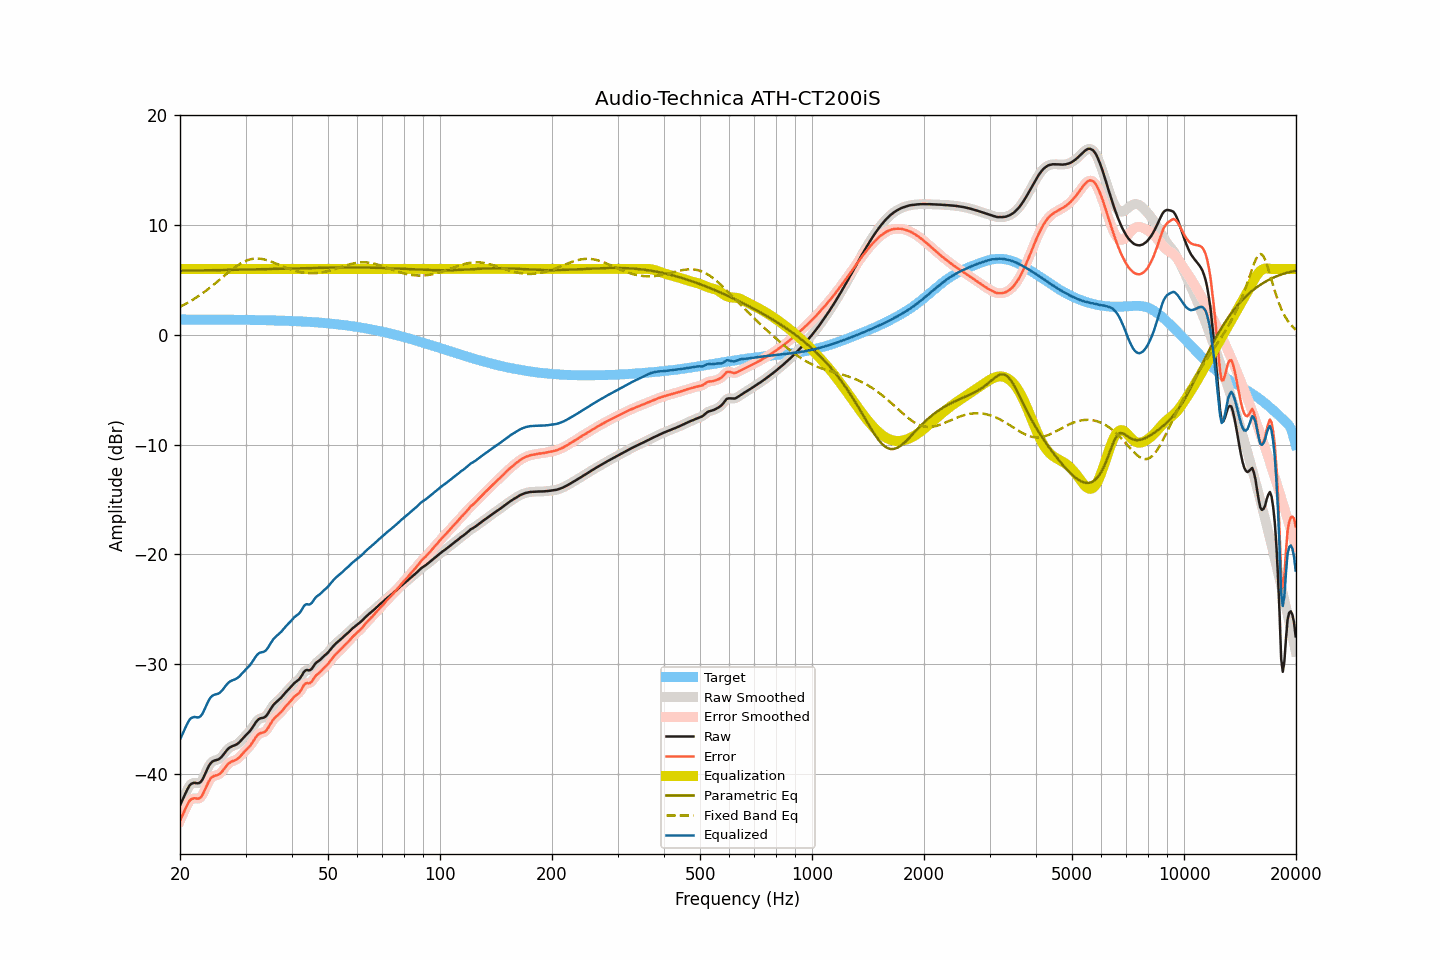

Values plotted in this chart, from the file beside it:
frequency, raw, smoothed, error, error_smoothed, equalization, parametric_eq, fixed_band_eq, equalized_raw, equalized_smoothed, target
20.00, -42.88, -42.89, -44.28, -44.28, 6.00, 5.84, 2.56, -36.88, -36.89, 1.40
20.20, -42.56, -42.55, -43.95, -43.95, 6.00, 5.85, 2.63, -36.56, -36.55, 1.40
20.40, -42.23, -42.23, -43.63, -43.62, 6.00, 5.85, 2.71, -36.23, -36.23, 1.40
20.61, -41.93, -41.92, -43.33, -43.31, 6.00, 5.85, 2.78, -35.93, -35.92, 1.40
20.81, -41.60, -41.60, -42.99, -42.99, 6.00, 5.85, 2.86, -35.60, -35.60, 1.40
21.02, -41.31, -41.31, -42.70, -42.70, 6.00, 5.85, 2.94, -35.31, -35.31, 1.39
21.23, -41.06, -41.08, -42.45, -42.47, 6.00, 5.86, 3.03, -35.06, -35.08, 1.40
21.44, -40.92, -40.92, -42.32, -42.32, 6.00, 5.86, 3.11, -34.92, -34.92, 1.40
21.66, -40.86, -40.85, -42.26, -42.25, 6.00, 5.86, 3.20, -34.86, -34.85, 1.40
21.87, -40.82, -40.83, -42.22, -42.24, 6.00, 5.86, 3.29, -34.82, -34.83, 1.40
22.09, -40.85, -40.85, -42.25, -42.25, 6.00, 5.86, 3.39, -34.85, -34.85, 1.40
22.31, -40.87, -40.86, -42.27, -42.26, 6.00, 5.87, 3.48, -34.87, -34.86, 1.40
22.54, -40.84, -40.83, -42.24, -42.23, 6.00, 5.87, 3.58, -34.84, -34.83, 1.40
22.76, -40.73, -40.71, -42.13, -42.11, 6.00, 5.87, 3.68, -34.73, -34.71, 1.40
22.99, -40.52, -40.50, -41.92, -41.90, 6.00, 5.87, 3.79, -34.52, -34.50, 1.40
23.22, -40.22, -40.22, -41.62, -41.62, 6.00, 5.88, 3.89, -34.22, -34.22, 1.40
23.45, -39.89, -39.89, -41.28, -41.29, 6.00, 5.88, 4.00, -33.89, -33.89, 1.40
23.69, -39.57, -39.57, -40.97, -40.96, 6.00, 5.88, 4.11, -33.57, -33.57, 1.40
23.92, -39.28, -39.28, -40.67, -40.68, 6.00, 5.88, 4.22, -33.28, -33.28, 1.40
24.16, -39.05, -39.06, -40.44, -40.46, 6.00, 5.88, 4.34, -33.05, -33.06, 1.39
24.40, -38.91, -38.91, -40.30, -40.30, 6.00, 5.89, 4.45, -32.91, -32.91, 1.39
24.65, -38.82, -38.82, -40.21, -40.21, 6.00, 5.89, 4.57, -32.82, -32.82, 1.39
24.89, -38.77, -38.77, -40.16, -40.16, 6.00, 5.89, 4.69, -32.77, -32.77, 1.39
25.14, -38.74, -38.73, -40.13, -40.12, 6.00, 5.90, 4.82, -32.74, -32.73, 1.39
25.39, -38.69, -38.67, -40.08, -40.06, 6.00, 5.90, 4.94, -32.69, -32.67, 1.39
25.65, -38.58, -38.58, -39.97, -39.97, 6.00, 5.90, 5.06, -32.58, -32.58, 1.39
25.91, -38.44, -38.43, -39.83, -39.82, 6.00, 5.90, 5.19, -32.44, -32.43, 1.39
26.16, -38.25, -38.25, -39.64, -39.64, 6.00, 5.91, 5.31, -32.25, -32.25, 1.39
26.43, -38.06, -38.06, -39.45, -39.45, 6.00, 5.91, 5.43, -32.06, -32.06, 1.38
26.69, -37.88, -37.88, -39.26, -39.26, 6.00, 5.91, 5.56, -31.88, -31.88, 1.38
26.96, -37.72, -37.72, -39.10, -39.11, 6.00, 5.91, 5.68, -31.72, -31.72, 1.38
27.23, -37.60, -37.60, -38.98, -38.98, 6.00, 5.92, 5.80, -31.60, -31.60, 1.38
27.50, -37.52, -37.52, -38.90, -38.90, 6.00, 5.92, 5.91, -31.52, -31.52, 1.38
27.77, -37.46, -37.46, -38.83, -38.84, 6.00, 5.92, 6.03, -31.46, -31.46, 1.38
28.05, -37.41, -37.40, -38.78, -38.78, 6.00, 5.93, 6.14, -31.41, -31.40, 1.38
28.33, -37.34, -37.33, -38.71, -38.71, 6.00, 5.93, 6.24, -31.34, -31.33, 1.37
28.62, -37.24, -37.24, -38.61, -38.61, 6.00, 5.93, 6.34, -31.24, -31.24, 1.37
28.90, -37.12, -37.11, -38.49, -38.48, 6.00, 5.94, 6.44, -31.12, -31.11, 1.37
29.19, -36.96, -36.96, -38.33, -38.33, 6.00, 5.94, 6.53, -30.96, -30.96, 1.37
29.48, -36.80, -36.80, -38.16, -38.17, 6.00, 5.94, 6.60, -30.80, -30.80, 1.37
29.78, -36.64, -36.64, -38.00, -38.00, 6.00, 5.94, 6.68, -30.64, -30.64, 1.37
30.08, -36.48, -36.49, -37.84, -37.85, 6.00, 5.95, 6.74, -30.48, -30.49, 1.36
30.38, -36.34, -36.34, -37.70, -37.70, 6.00, 5.95, 6.80, -30.34, -30.34, 1.36
30.68, -36.19, -36.18, -37.55, -37.54, 6.00, 5.95, 6.85, -30.19, -30.18, 1.36
30.99, -36.01, -36.01, -37.37, -37.37, 6.00, 5.96, 6.89, -30.01, -30.01, 1.36
31.30, -35.80, -35.80, -37.16, -37.16, 6.00, 5.96, 6.92, -29.80, -29.80, 1.36
31.61, -35.58, -35.57, -36.94, -36.93, 6.00, 5.96, 6.94, -29.58, -29.57, 1.36
31.93, -35.34, -35.35, -36.70, -36.71, 6.00, 5.97, 6.95, -29.34, -29.35, 1.36
32.24, -35.16, -35.16, -36.51, -36.52, 6.00, 5.97, 6.95, -29.16, -29.16, 1.36
32.57, -35.02, -35.03, -36.37, -36.38, 6.00, 5.97, 6.95, -29.02, -29.03, 1.35
32.89, -34.95, -34.96, -36.30, -36.31, 6.00, 5.98, 6.93, -28.95, -28.96, 1.35
33.22, -34.92, -34.92, -36.26, -36.26, 6.00, 5.98, 6.91, -28.92, -28.92, 1.34
33.55, -34.89, -34.88, -36.22, -36.22, 6.00, 5.99, 6.88, -28.89, -28.88, 1.33
33.89, -34.81, -34.80, -36.14, -36.13, 6.00, 5.99, 6.85, -28.81, -28.80, 1.33
34.23, -34.66, -34.65, -35.99, -35.98, 6.00, 5.99, 6.81, -28.66, -28.65, 1.33
34.57, -34.45, -34.44, -35.77, -35.77, 6.00, 6.00, 6.76, -28.45, -28.44, 1.32
34.92, -34.19, -34.20, -35.51, -35.52, 6.00, 6.00, 6.71, -28.19, -28.20, 1.32
35.27, -33.96, -33.96, -35.28, -35.28, 6.00, 6.00, 6.65, -27.96, -27.96, 1.32
35.62, -33.75, -33.76, -35.06, -35.07, 6.00, 6.01, 6.60, -27.75, -27.76, 1.31
35.97, -33.59, -33.59, -34.90, -34.90, 6.00, 6.01, 6.54, -27.59, -27.59, 1.31
... 635 more rows
